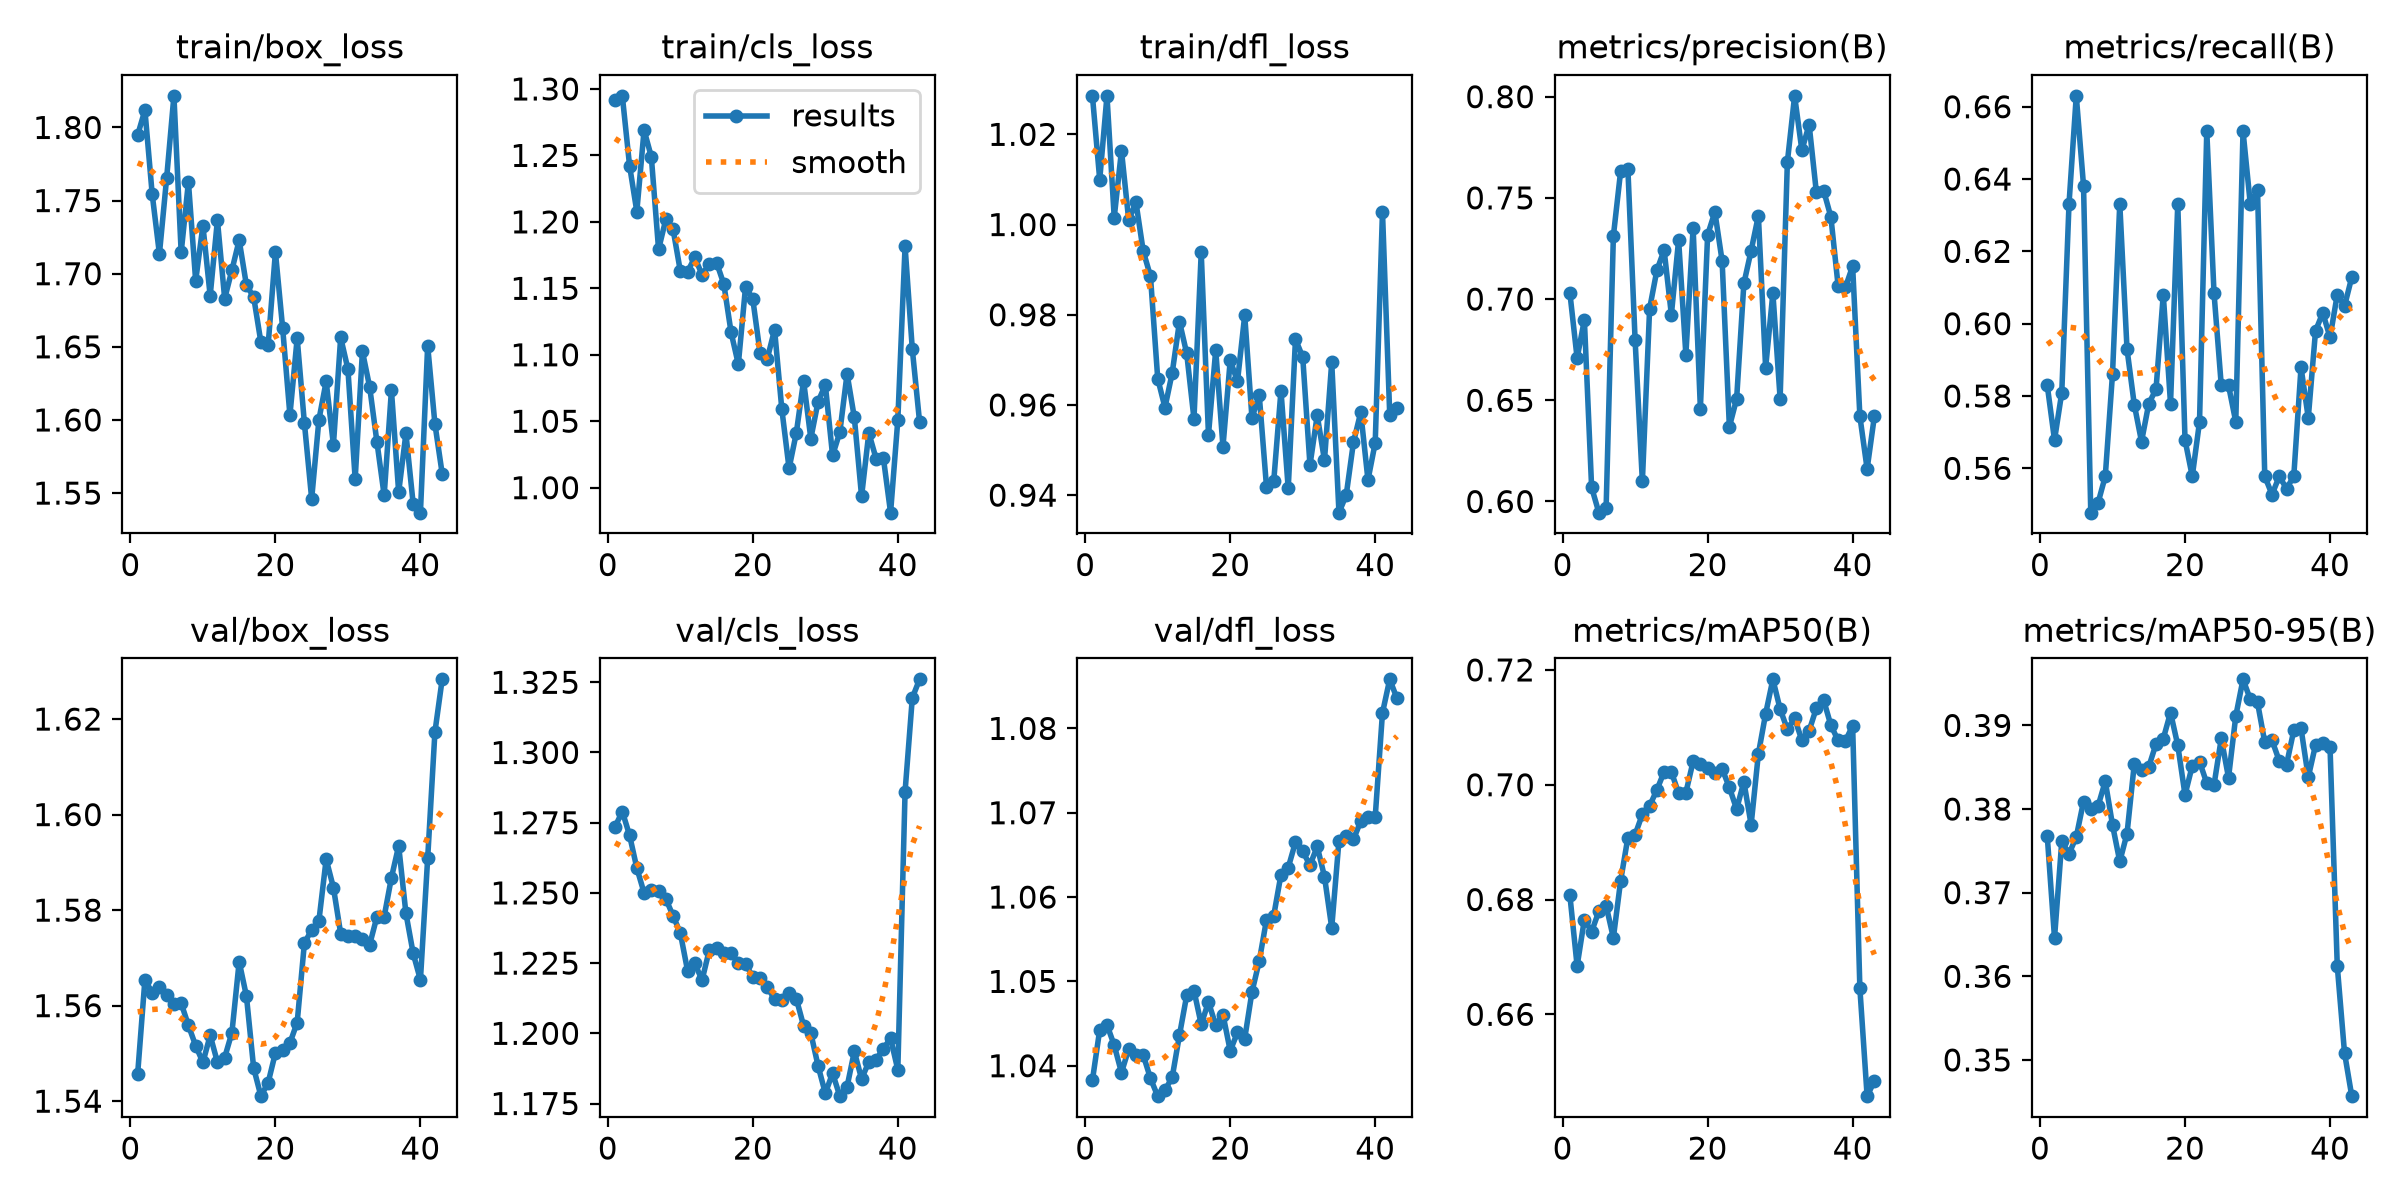

The table this chart was drawn from, first rows:
epoch, time, train/box_loss, train/cls_loss, train/dfl_loss, metrics/precision(B), metrics/recall(B), metrics/mAP50(B), metrics/mAP50-95(B), val/box_loss, val/cls_loss, val/dfl_loss, lr/pg0, lr/pg1, lr/pg2
1, 46.65, 1.795, 1.292, 1.028, 0.7031, 0.5829, 0.6807, 0.3767, 1.546, 1.274, 1.038, 0.000325, 0.000325, 0.06782
2, 111.5, 1.812, 1.295, 1.01, 0.6708, 0.5678, 0.6684, 0.3646, 1.565, 1.279, 1.044, 0.0006453, 0.0006453, 0.03481
3, 179.8, 1.755, 1.242, 1.029, 0.6897, 0.5809, 0.6765, 0.3761, 1.563, 1.271, 1.045, 0.0009524, 0.0009524, 0.001786
4, 242.4, 1.714, 1.208, 1.002, 0.6069, 0.6332, 0.6744, 0.3746, 1.564, 1.259, 1.042, 0.0009406, 0.0009406, 0.0009406
5, 312.9, 1.766, 1.269, 1.016, 0.5945, 0.663, 0.678, 0.3767, 1.562, 1.25, 1.039, 0.0009208, 0.0009208, 0.0009208
6, 386.3, 1.822, 1.249, 1.001, 0.5968, 0.6382, 0.6789, 0.3809, 1.56, 1.251, 1.042, 0.000901, 0.000901, 0.000901
7, 472.1, 1.715, 1.179, 1.005, 0.7311, 0.5477, 0.6733, 0.38, 1.561, 1.251, 1.041, 0.0008812, 0.0008812, 0.0008812
8, 562.1, 1.763, 1.202, 0.9941, 0.7631, 0.5504, 0.6833, 0.3803, 1.556, 1.248, 1.041, 0.0008614, 0.0008614, 0.0008614
9, 642.5, 1.695, 1.194, 0.9885, 0.7645, 0.5578, 0.6908, 0.3833, 1.552, 1.242, 1.038, 0.0008416, 0.0008416, 0.0008416
10, 721.8, 1.733, 1.163, 0.9658, 0.6796, 0.5862, 0.6913, 0.3781, 1.548, 1.236, 1.036, 0.0008218, 0.0008218, 0.0008218
11, 799.5, 1.685, 1.163, 0.9594, 0.6099, 0.6332, 0.6948, 0.3737, 1.554, 1.222, 1.037, 0.000802, 0.000802, 0.000802
12, 874.5, 1.737, 1.173, 0.9671, 0.6953, 0.593, 0.6963, 0.3771, 1.548, 1.225, 1.039, 0.0007822, 0.0007822, 0.0007822
13, 948.8, 1.683, 1.16, 0.9785, 0.7142, 0.5776, 0.6991, 0.3854, 1.549, 1.219, 1.044, 0.0007624, 0.0007624, 0.0007624
14, 1027, 1.702, 1.168, 0.9714, 0.7242, 0.5674, 0.7022, 0.3847, 1.554, 1.23, 1.048, 0.0007426, 0.0007426, 0.0007426
15, 1094, 1.723, 1.169, 0.9569, 0.6923, 0.5779, 0.7022, 0.3851, 1.569, 1.23, 1.049, 0.0007228, 0.0007228, 0.0007228
16, 1174, 1.692, 1.153, 0.9938, 0.7292, 0.5819, 0.6985, 0.3878, 1.562, 1.228, 1.045, 0.000703, 0.000703, 0.000703
17, 1259, 1.684, 1.117, 0.9534, 0.6725, 0.608, 0.6986, 0.3884, 1.547, 1.229, 1.048, 0.0006832, 0.0006832, 0.0006832
18, 1336, 1.653, 1.093, 0.9722, 0.7352, 0.5779, 0.7041, 0.3915, 1.541, 1.225, 1.045, 0.0006634, 0.0006634, 0.0006634
19, 1410, 1.651, 1.151, 0.9507, 0.6459, 0.6332, 0.7036, 0.3876, 1.544, 1.225, 1.046, 0.0006436, 0.0006436, 0.0006436
20, 1485, 1.715, 1.142, 0.9699, 0.7317, 0.5678, 0.7029, 0.3817, 1.55, 1.22, 1.042, 0.0006238, 0.0006238, 0.0006238
21, 1562, 1.663, 1.101, 0.9652, 0.743, 0.5578, 0.702, 0.3852, 1.551, 1.22, 1.044, 0.000604, 0.000604, 0.000604
22, 1637, 1.603, 1.097, 0.9799, 0.7188, 0.5729, 0.7027, 0.3857, 1.552, 1.216, 1.043, 0.0005842, 0.0005842, 0.0005842
23, 1713, 1.656, 1.119, 0.9571, 0.6369, 0.6533, 0.6995, 0.3831, 1.556, 1.212, 1.049, 0.0005644, 0.0005644, 0.0005644
24, 1788, 1.598, 1.059, 0.9623, 0.6507, 0.6084, 0.6957, 0.3829, 1.573, 1.212, 1.052, 0.0005446, 0.0005446, 0.0005446
25, 1862, 1.546, 1.015, 0.9419, 0.7077, 0.5829, 0.7005, 0.3884, 1.576, 1.214, 1.057, 0.0005248, 0.0005248, 0.0005248
26, 1935, 1.6, 1.041, 0.9431, 0.7239, 0.5829, 0.693, 0.3837, 1.578, 1.212, 1.058, 0.000505, 0.000505, 0.000505
27, 2007, 1.626, 1.08, 0.9632, 0.7412, 0.5729, 0.7054, 0.3911, 1.591, 1.203, 1.063, 0.0004852, 0.0004852, 0.0004852
28, 2088, 1.583, 1.037, 0.9415, 0.6661, 0.6533, 0.7124, 0.3955, 1.585, 1.2, 1.063, 0.0004654, 0.0004654, 0.0004654
29, 2156, 1.656, 1.065, 0.9746, 0.703, 0.6332, 0.7184, 0.3931, 1.575, 1.188, 1.067, 0.0004456, 0.0004456, 0.0004456
30, 2235, 1.635, 1.077, 0.9706, 0.6509, 0.6371, 0.7132, 0.3927, 1.575, 1.179, 1.065, 0.0004258, 0.0004258, 0.0004258
31, 2302, 1.56, 1.024, 0.9467, 0.7677, 0.5578, 0.7096, 0.388, 1.575, 1.186, 1.064, 0.000406, 0.000406, 0.000406
32, 2377, 1.647, 1.042, 0.9577, 0.8004, 0.5528, 0.7116, 0.3882, 1.574, 1.178, 1.066, 0.0003862, 0.0003862, 0.0003862
33, 2448, 1.622, 1.086, 0.9477, 0.7735, 0.5578, 0.7077, 0.3857, 1.573, 1.181, 1.062, 0.0003664, 0.0003664, 0.0003664
34, 2530, 1.585, 1.053, 0.9695, 0.7862, 0.5544, 0.7094, 0.3853, 1.579, 1.194, 1.056, 0.0003466, 0.0003466, 0.0003466
35, 2606, 1.548, 0.9935, 0.9361, 0.7527, 0.5578, 0.7133, 0.3894, 1.579, 1.184, 1.067, 0.0003268, 0.0003268, 0.0003268
36, 2685, 1.62, 1.041, 0.94, 0.7536, 0.5879, 0.7147, 0.3896, 1.587, 1.19, 1.067, 0.000307, 0.000307, 0.000307
37, 2759, 1.551, 1.022, 0.9517, 0.7406, 0.5739, 0.7104, 0.3838, 1.593, 1.191, 1.067, 0.0002872, 0.0002872, 0.0002872
38, 2842, 1.591, 1.023, 0.9584, 0.7065, 0.598, 0.7077, 0.3877, 1.579, 1.195, 1.069, 0.0002674, 0.0002674, 0.0002674
39, 2916, 1.543, 0.9812, 0.9434, 0.7058, 0.603, 0.7076, 0.3879, 1.571, 1.198, 1.07, 0.0002476, 0.0002476, 0.0002476
40, 2996, 1.537, 1.051, 0.9516, 0.7163, 0.5962, 0.7103, 0.3874, 1.565, 1.187, 1.07, 0.0002278, 0.0002278, 0.0002278
41, 3068, 1.651, 1.182, 1.003, 0.6421, 0.608, 0.6645, 0.3612, 1.591, 1.286, 1.082, 0.000208, 0.000208, 0.000208
42, 3144, 1.597, 1.104, 0.9578, 0.6161, 0.6049, 0.6457, 0.3508, 1.617, 1.319, 1.086, 0.0001882, 0.0001882, 0.0001882
43, 3214, 1.563, 1.05, 0.9593, 0.642, 0.6129, 0.6484, 0.3457, 1.628, 1.326, 1.084, 0.0001684, 0.0001684, 0.0001684
